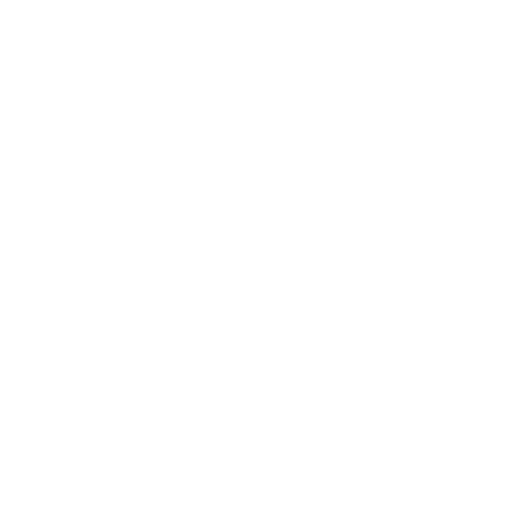
t = 0.00 s
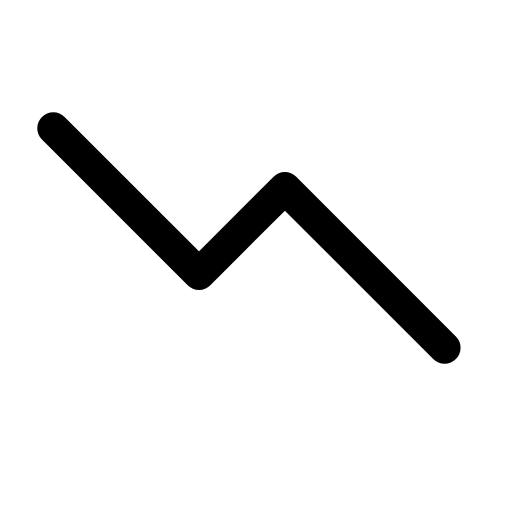
t = 0.35 s
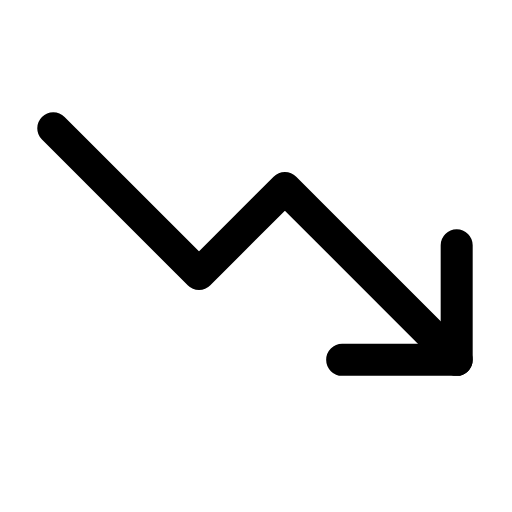
t = 0.66 s
t = 0.93 s: frame unchanged from t = 0.66 s, image omitted
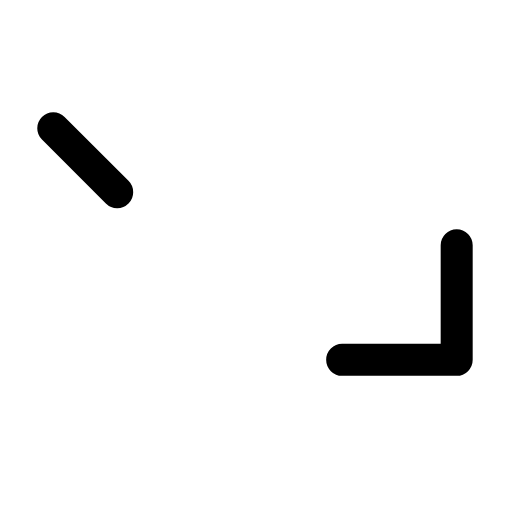
t = 1.27 s
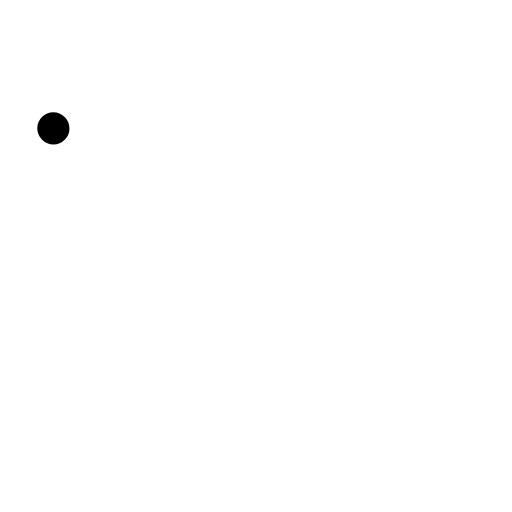
t = 1.55 s

The animated SVG that drew these frames (rendered in a browser with its animation timeline set to each time). Animation: 2 SMIL elements (animate=2); one cycle of 1.90 s, repeats indefinitely.

<svg xmlns="http://www.w3.org/2000/svg" width="24" height="24" viewBox="0 0 24 24" fill="none"><g transform="translate(-1.407 -2.53) scale(1.22)"><path stroke="currentColor" stroke-width="1.23" stroke-linecap="round" stroke-linejoin="round" fill="none" d="M3.2 7L8.8 12.6L12.1 9.3L18.7 15.9" stroke-dasharray="22"><animate attributeName="stroke-dashoffset" values="22;22;0;0;22;22;22" keyTimes="0;0.0675;0.315;0.6;0.855;0.9;1" dur="1.9s" repeatCount="indefinite" calcMode="spline" keySplines="0.16 1 0.3 1;0.16 1 0.3 1;0.16 1 0.3 1;0.16 1 0.3 1;0.16 1 0.3 1;0.16 1 0.3 1"/></path><path stroke="currentColor" stroke-width="1.23" stroke-linecap="round" stroke-linejoin="round" fill="none" d="M14.3 15.9L18.7 15.9L18.7 11.5"><animate attributeName="opacity" values="0;0;1;1;1;1;0;0;0" keyTimes="0;0.2475;0.315;0.45;0.6;0.69;0.735;0.9;1" dur="1.9s" repeatCount="indefinite" calcMode="spline" keySplines="0.16 1 0.3 1;0.16 1 0.3 1;0.16 1 0.3 1;0.16 1 0.3 1;0.16 1 0.3 1;0.16 1 0.3 1;0.16 1 0.3 1;0.16 1 0.3 1"/></path></g></svg>
